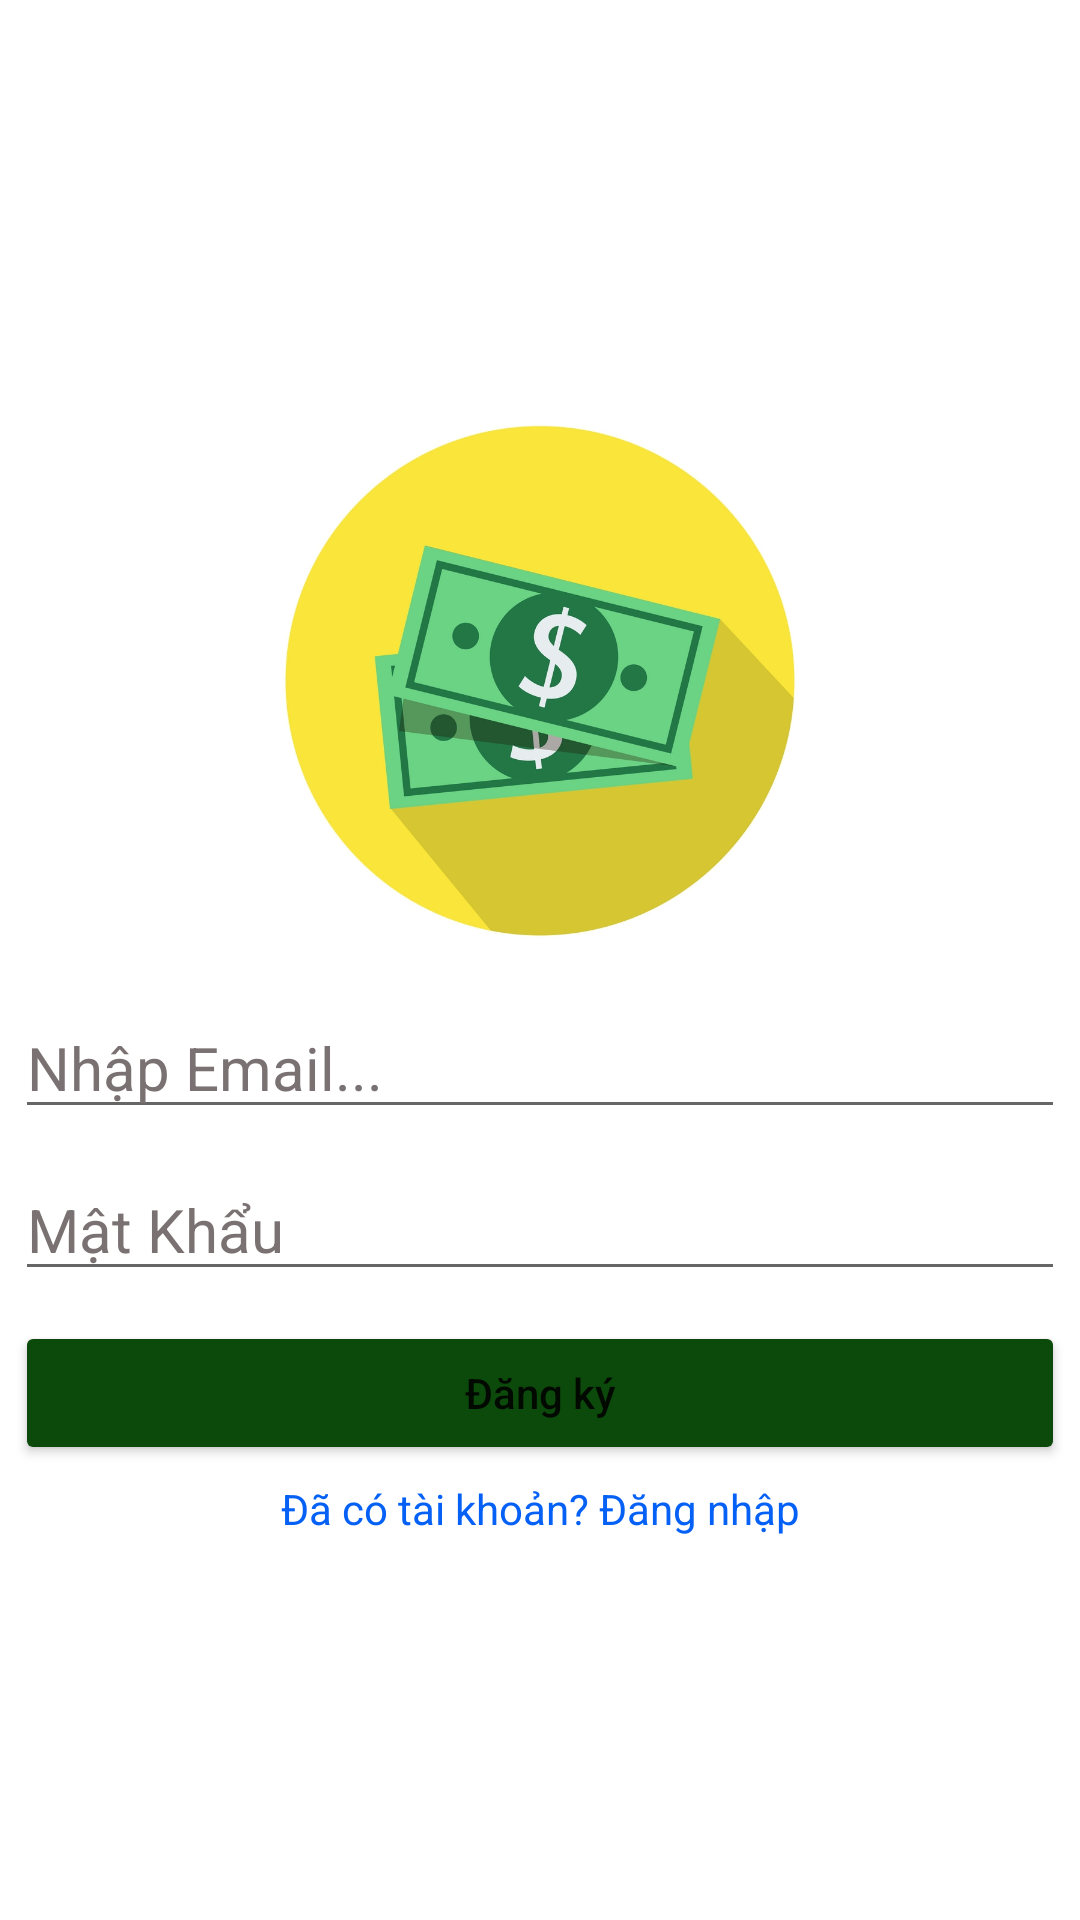

Here is an Android app screen rendered from its layout file. Give the layout XML and the strings, colors and styles it references.
<!-- AndroidManifest.xml: application theme Theme.My_Budget -->
<!-- res/layout/activity_registration.xml -->
<?xml version="1.0" encoding="utf-8"?>
<LinearLayout xmlns:android="http://schemas.android.com/apk/res/android"
    xmlns:app="http://schemas.android.com/apk/res-auto"
    xmlns:tools="http://schemas.android.com/tools"
    android:layout_width="match_parent"
    android:layout_height="match_parent"
    android:orientation="vertical"
    android:gravity="center"
    android:layout_margin="20dp"
    tools:context=".system.RegistrationActivity">

    <ImageView
        android:layout_width="200dp"
        android:layout_height="200dp"
        android:src="@drawable/logo"/>

    <EditText
        android:id="@+id/email"
        android:layout_width="match_parent"
        android:layout_height="wrap_content"
        android:hint="Nhập Email..."
        android:layout_margin="5dp"
        android:textColor="@color/black"
        android:textSize="20sp"
        android:inputType="textEmailAddress"
        android:textColorHint="#7A7272"
        />

    <EditText
        android:id="@+id/password"
        android:layout_width="match_parent"
        android:layout_height="wrap_content"
        android:hint="Mật Khẩu"
        android:layout_margin="5dp"
        android:inputType="textPassword"
        android:textColor="@color/black"
        android:textSize="20sp"
        android:textColorHint="#7A7272"
        />

    <Button
        android:id="@+id/registerBtn"
        android:layout_width="match_parent"
        android:layout_height="wrap_content"
        android:textAllCaps="false"
        android:layout_margin="5dp"
        android:text="Đăng ký"
        android:backgroundTint="#0c4a0b"/>

    <TextView
        android:id="@+id/registerQn"
        android:layout_width="match_parent"
        android:layout_height="wrap_content"
        android:textColor="#0561f5"
        android:text="Đã có tài khoản? Đăng nhập"
        android:gravity="center"/>


</LinearLayout>
<!-- resources referenced by this layout -->
<resources>
  <!-- drawable logo: jpg bitmap (drawable, 136918 bytes) -->
  <style name="Theme.My_Budget" parent="Theme.MaterialComponents.Light.NoActionBar">
          
          <item name="colorPrimary">@color/purple_500</item>
          <item name="colorPrimaryVariant">@color/purple_700</item>
          <item name="colorOnPrimary">@color/white</item>
          
          <item name="colorSecondary">@color/teal_200</item>
          <item name="colorSecondaryVariant">@color/teal_700</item>
          <item name="colorOnSecondary">@color/black</item>
          
          <item name="android:statusBarColor" tools:targetApi="l">@color/teal_700</item>
          
      </style>
  <!-- not gathered from this repository: default colours our renderer supplied (Android Studio template values) -->
  <color name="purple_500">#FF6200EE</color>
  <color name="purple_700">#FF3700B3</color>
  <color name="teal_200">#FF03DAC5</color>
  <color name="teal_700">#FF018786</color>
  <color name="black">#FF000000</color>
  <color name="white">#FFFFFFFF</color>
</resources>
